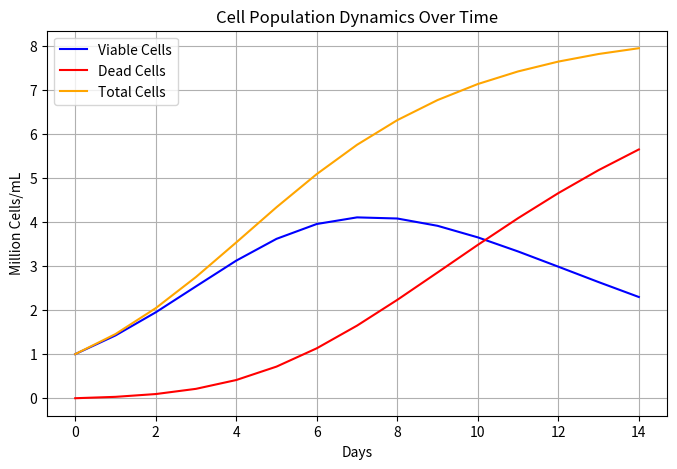
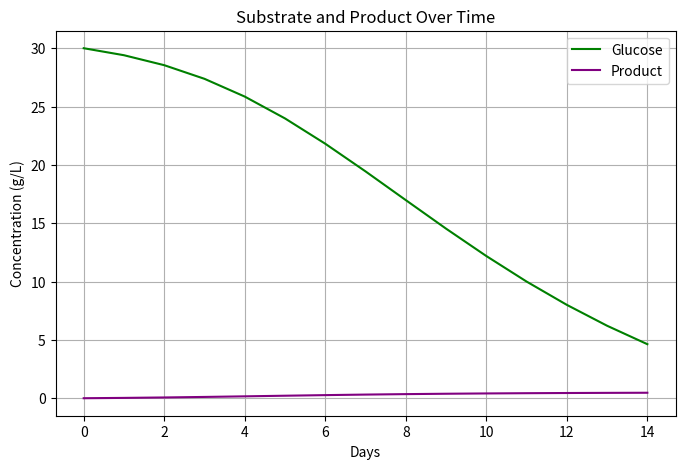
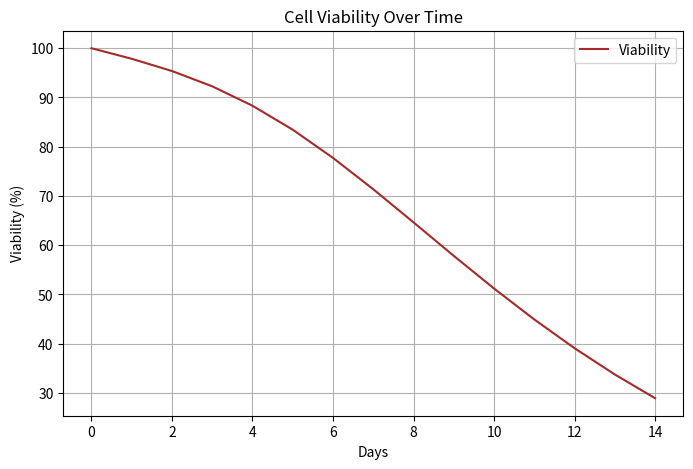
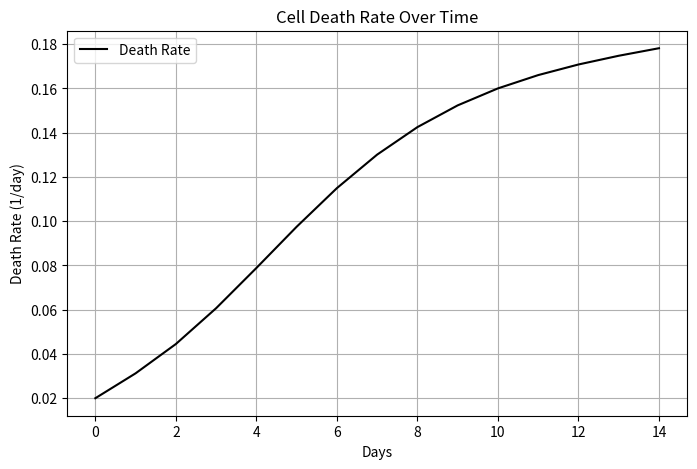
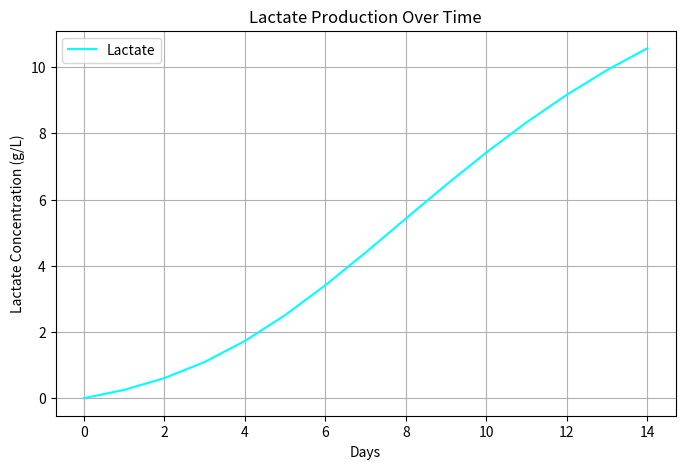
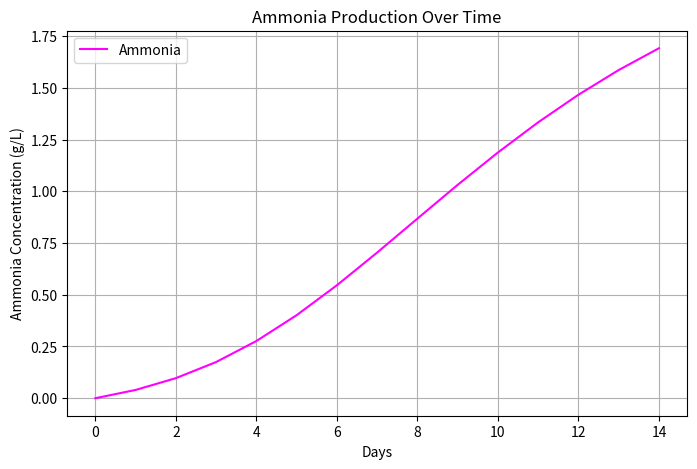

Recreate these plots in Python, in order.
import numpy as np
import matplotlib.pyplot as plt


# =====================================================
# MODEL FUNCTIONS
# =====================================================

def calculate_health(glucose, lactate, ammonia, Ks, Kl, Ka):
    glucose_factor = glucose / (Ks + glucose)
    lactate_factor = Kl / (Kl + lactate)
    ammonia_factor = Ka / (Ka + ammonia)

    health_factor = glucose_factor * lactate_factor * ammonia_factor

    return health_factor


def calculate_death_rate(health_factor, kd_min, kd_max):
    kd = kd_min + (kd_max - kd_min) * (1 - health_factor)

    return kd


def calculate_growth(viable_cells, mu, dt):
    new_cells = viable_cells * (np.exp(mu * dt) - 1)

    return new_cells


def update_metabolites(
    glucose_previous,
    product_previous,
    lactate_previous,
    ammonia_previous,
    viable_cells_previous,
    qG,
    qp,
    qL,
    qA,
    health_factor,
    dt,
):
    cells_per_L = viable_cells_previous * 1e9
    dynamic_qp = qp * health_factor

    glucose_new = glucose_previous - (qG * cells_per_L * 1e-12 * dt)
    product_new = product_previous + (dynamic_qp * cells_per_L * 1e-12 * dt)
    lactate_new = lactate_previous + (qL * cells_per_L * 1e-12 * dt)
    ammonia_new = ammonia_previous + (qA * cells_per_L * 1e-12 * dt)

    glucose_new = max(glucose_new, 0)

    return glucose_new, product_new, lactate_new, ammonia_new


def update_cells(viable_cells_previous, dead_cells_previous, mu, kd, dt):
    new_cells = calculate_growth(viable_cells_previous, mu, dt)
    dead_today = kd * viable_cells_previous * dt

    viable_cells_new = viable_cells_previous + new_cells - dead_today
    viable_cells_new = max(viable_cells_new, 0)

    dead_cells_new = dead_cells_previous + dead_today

    return viable_cells_new, dead_cells_new


# =====================================================
# PLOTTING FUNCTIONS
# =====================================================

def plot_cell_population(days, viable_cells, dead_cells, total_cells):
    plt.figure(figsize=(8, 5))
    plt.plot(days, viable_cells, label="Viable Cells", color="blue")
    plt.plot(days, dead_cells, label="Dead Cells", color="red")
    plt.plot(days, total_cells, label="Total Cells", color="orange")
    plt.title("Cell Population Dynamics Over Time")
    plt.xlabel("Days")
    plt.ylabel("Million Cells/mL")
    plt.legend()
    plt.grid()
    plt.show()


def plot_substrate_and_product(days, glucose, product):
    plt.figure(figsize=(8, 5))
    plt.plot(days, glucose, label="Glucose", color="green")
    plt.plot(days, product, label="Product", color="purple")
    plt.title("Substrate and Product Over Time")
    plt.xlabel("Days")
    plt.ylabel("Concentration (g/L)")
    plt.legend()
    plt.grid()
    plt.show()


def plot_viability(days, viability):
    plt.figure(figsize=(8, 5))
    plt.plot(days, viability, label="Viability", color="brown")
    plt.title("Cell Viability Over Time")
    plt.xlabel("Days")
    plt.ylabel("Viability (%)")
    plt.legend()
    plt.grid()
    plt.show()


def plot_death_rate(days, kd):
    plt.figure(figsize=(8, 5))
    plt.plot(days, kd, label="Death Rate", color="black")
    plt.title("Cell Death Rate Over Time")
    plt.xlabel("Days")
    plt.ylabel("Death Rate (1/day)")
    plt.legend()
    plt.grid()
    plt.show()


def plot_lactate(days, lactate):
    plt.figure(figsize=(8, 5))
    plt.plot(days, lactate, label="Lactate", color="cyan")
    plt.title("Lactate Production Over Time")
    plt.xlabel("Days")
    plt.ylabel("Lactate Concentration (g/L)")
    plt.legend()
    plt.grid()
    plt.show()


def plot_ammonia(days, ammonia):
    plt.figure(figsize=(8, 5))
    plt.plot(days, ammonia, label="Ammonia", color="magenta")
    plt.title("Ammonia Production Over Time")
    plt.xlabel("Days")
    plt.ylabel("Ammonia Concentration (g/L)")
    plt.legend()
    plt.grid()
    plt.show()


def plot_results(
    days,
    viable_cells,
    dead_cells,
    total_cells,
    glucose,
    product,
    viability,
    kd,
    lactate,
    ammonia,
):
    plot_cell_population(days, viable_cells, dead_cells, total_cells)
    plot_substrate_and_product(days, glucose, product)
    plot_viability(days, viability)
    plot_death_rate(days, kd)
    plot_lactate(days, lactate)
    plot_ammonia(days, ammonia)


# =====================================================
# MAIN SIMULATION
# =====================================================

def main():

    # ----------------------------
    # Simulation settings
    # ----------------------------

    days = np.arange(0, 15)

    glucose = np.empty(len(days))
    product = np.empty(len(days))
    viable_cells = np.empty(len(days))
    dead_cells = np.empty(len(days))
    kd = np.empty(len(days))
    lactate = np.empty(len(days))
    ammonia = np.empty(len(days))

    # ----------------------------
    # Initial Conditions
    # ----------------------------

    glucose[0] = 30.0                   # g/L
    initial_cells = 1.0                 # million cells/mL
    product[0] = 0.0                    # g/L
    viable_cells[0] = initial_cells     
    dead_cells[0] = 0.0                 
    lactate[0] = 0.0                    # g/L
    ammonia[0] = 0.0                    # g/L

    # ----------------------------
    # Growth Parameters
    # ----------------------------

    mu_max = 0.4
    Ks = 2.0                            # g/L, glucose saturation constant
    Kl = 4.0                            # g/L, lactate inhibition constant
    Ka = 2.0                            # g/L, ammonia inhibition constant

    # ----------------------------
    # Metabolic Parameters
    # ----------------------------

    qG = 600.0                          #picograms / (cell . day)
    qp = 30.0                           #picograms / (cell . day)
    qL = 250.0                          #picograms / (cell . day)
    qA = 40.0                           #picograms / (cell . day)

    dt = 1.0                            # time step in days

    # ----------------------------
    # Death Parameters
    # ----------------------------

    kd_min = 0.02                       # 1/day, death rate when glucose is high    
    kd_max = 0.20                       # 1/day, death rate when glucose is depleted

    kd[0] = kd_min                      # 1/day, initial death rate

    # ----------------------------
    # Simulation Loop
    # ----------------------------

    for i in range(1, len(days)):

        health_factor = calculate_health(
            glucose[i-1],
            lactate[i-1],
            ammonia[i-1],
            Ks,
            Kl,
            Ka,
        )

        mu = mu_max * health_factor

        kd[i] = calculate_death_rate(
            health_factor,
            kd_min,
            kd_max,
        )

        glucose[i], product[i], lactate[i], ammonia[i] = update_metabolites(
            glucose[i-1],
            product[i-1],
            lactate[i-1],
            ammonia[i-1],
            viable_cells[i-1],
            qG,
            qp,
            qL,
            qA,
            health_factor,
            dt,
        )

        viable_cells[i], dead_cells[i] = update_cells(
            viable_cells[i-1],
            dead_cells[i-1],
            mu,
            kd[i],
            dt,
        )

    # ----------------------------
    # Derived Variables
    # ----------------------------

    total_cells = viable_cells + dead_cells
    viability = viable_cells / total_cells * 100

    # ----------------------------
    # Plot
    # ----------------------------

    plot_results(
        days,
        viable_cells,
        dead_cells,
        total_cells,
        glucose,
        product,
        viability,
        kd,
        lactate,
        ammonia,
    )


# =====================================================
# ENTRY POINT
# =====================================================

if __name__ == "__main__":
    main()
